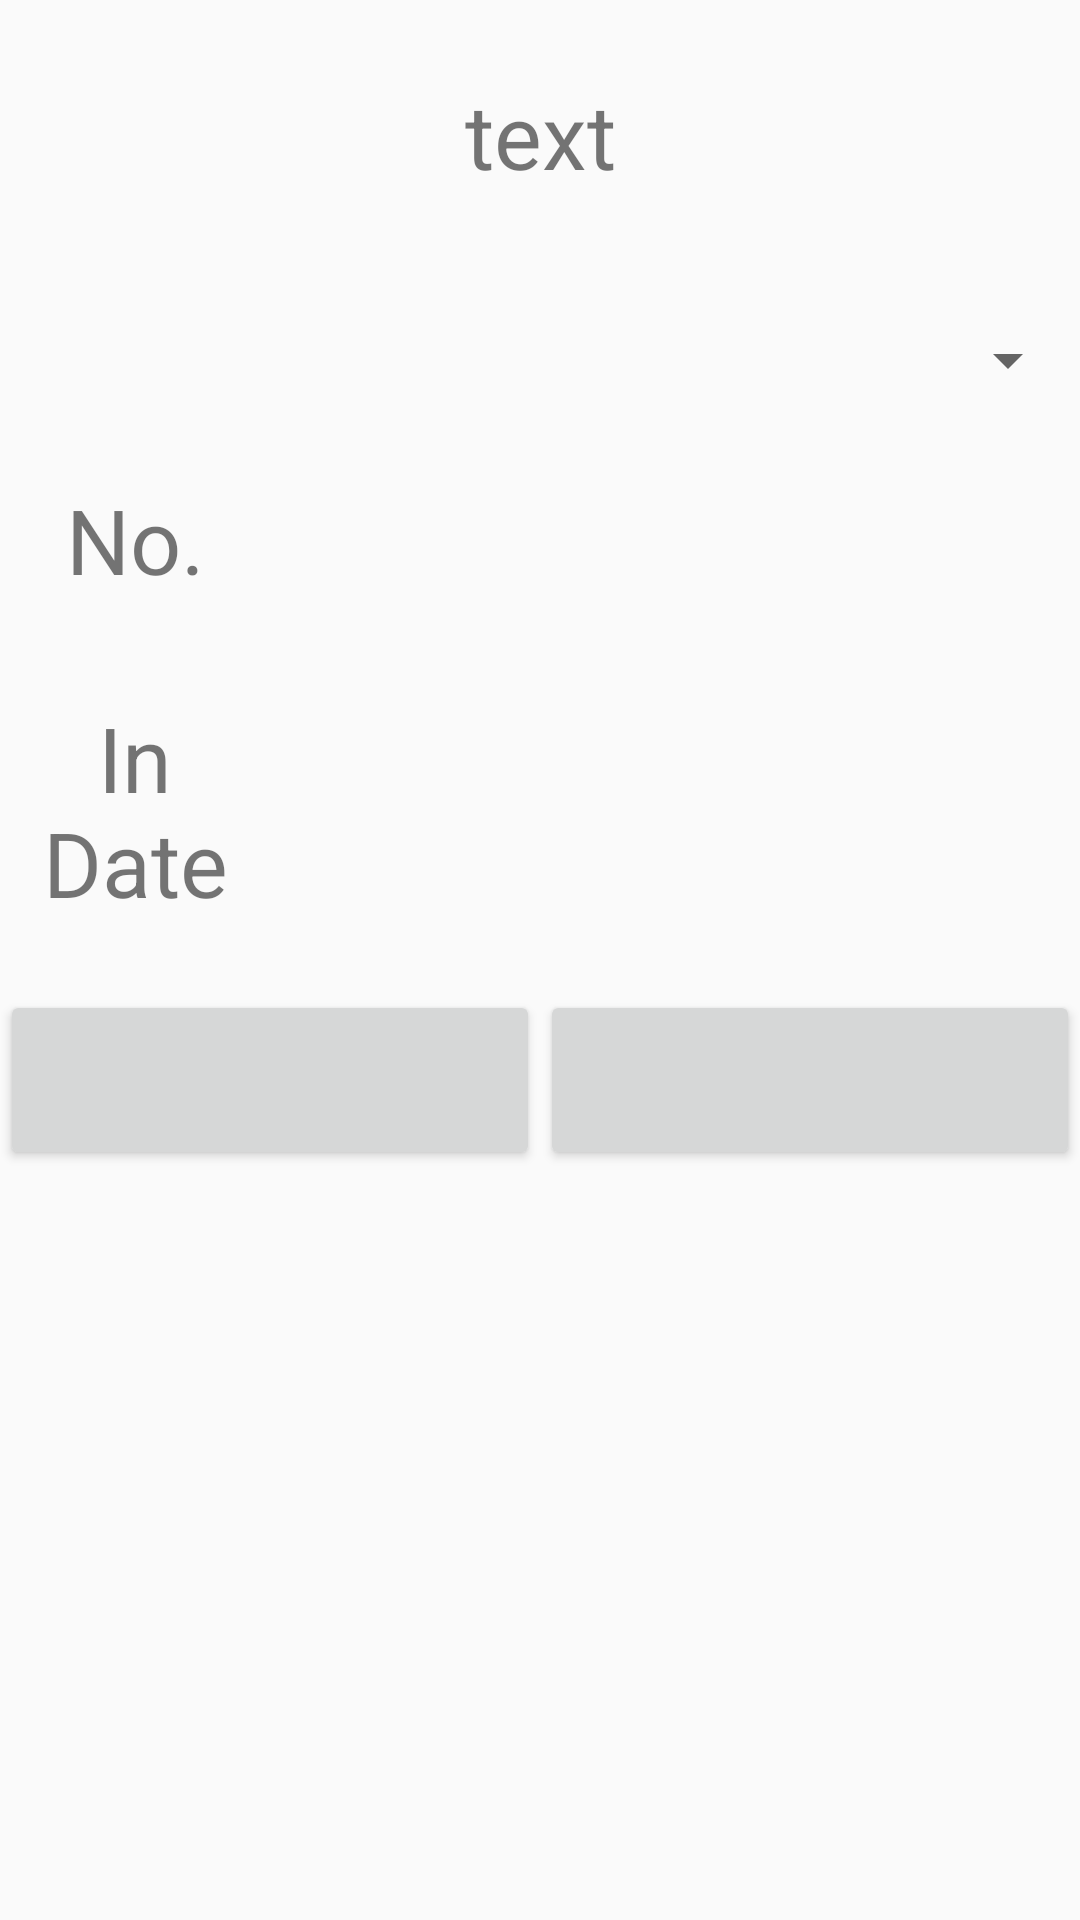

Android layout source for this screen:
<!-- AndroidManifest.xml: application theme AppTheme -->
<!-- res/layout/guest_in_or_out_dialog.xml -->
<?xml version="1.0" encoding="utf-8"?>
<LinearLayout xmlns:android="http://schemas.android.com/apk/res/android"
    android:orientation="vertical" android:layout_width="match_parent"
    android:layout_height="wrap_content">

    <TextView
        android:id="@+id/textViewGuestDialog"
        android:layout_width="match_parent"
        android:layout_height="90dp"
        android:textSize="@dimen/text_size_30"
        android:text="text"
        android:gravity="center"/>

    <Spinner
        android:id="@+id/spinnerGuestDialog"
        android:layout_width="match_parent"
        android:layout_height="60dp"
        android:textSize="@dimen/text_size_30"
        android:spinnerMode="dialog" />

    <LinearLayout
        android:layout_width="match_parent"
        android:layout_height="60dp"
        android:orientation="horizontal">

        <TextView
            android:id="@+id/textViewNoTitleGuestDialog"
            android:text="@string/guest_in_no"
            android:layout_width="match_parent"
            android:layout_height="match_parent"
            android:textSize="@dimen/text_size_30"
            android:layout_weight="3"
            android:gravity="center"/>

        <TextView
            android:id="@+id/textViewNoGuestDialog"
            android:layout_width="match_parent"
            android:layout_height="match_parent"
            android:textSize="@dimen/text_size_30"
            android:gravity="center"
            android:layout_weight="1"/>


    </LinearLayout>
    <LinearLayout
        android:layout_width="match_parent"
        android:layout_height="120dp"
        android:orientation="horizontal">

        <TextView
            android:layout_width="match_parent"
            android:layout_height="match_parent"
            android:layout_weight="3"
            android:text="@string/guest_in_or_out_dialog_in_date"
            android:textSize="@dimen/text_size_30"
            android:gravity="center"/>

        <LinearLayout
            android:layout_width="match_parent"
            android:layout_height="match_parent"
            android:layout_weight="1"
            android:orientation="vertical">

            <TextView
                android:id="@+id/textViewInDate"
                android:layout_width="match_parent"
                android:layout_height="match_parent"
                android:textSize="@dimen/text_size_30"
                android:layout_weight="1"
                android:gravity="center"/>

            <TextView
                android:id="@+id/textViewInTime"
                android:layout_width="match_parent"
                android:layout_height="match_parent"
                android:textSize="@dimen/text_size_30"
                android:layout_weight="1"
                android:gravity="center"/>

        </LinearLayout>

    </LinearLayout>



    <LinearLayout
        android:layout_width="match_parent"
        android:layout_height="60dp"
        android:orientation="horizontal">

        <Button
            android:id="@+id/btnCancelGuestDialog"
            android:layout_width="match_parent"
            android:layout_height="match_parent"
            android:layout_weight="1"
            android:textSize="@dimen/text_size_30"/>

        <Button
            android:id="@+id/btnConfirmGuestDialog"
            android:layout_width="match_parent"
            android:layout_height="match_parent"
            android:layout_weight="1"
            android:textSize="@dimen/text_size_30"/>

    </LinearLayout>

</LinearLayout>
<!-- resources referenced by this layout -->
<resources>
  <dimen name="text_size_30">30sp</dimen>
  <string name="guest_in_no">No.</string>
  <string name="guest_in_or_out_dialog_in_date">In Date</string>
  <style name="AppTheme" parent="Theme.AppCompat.Light.DarkActionBar">
          
          <item name="colorPrimary">@color/colorPrimary</item>
          <item name="colorPrimaryDark">@color/colorPrimaryDark</item>
          <item name="colorAccent">@color/colorAccent</item>
      </style>
  <color name="colorPrimary">#008577</color>
  <color name="colorPrimaryDark">#00574B</color>
  <color name="colorAccent">#D81B60</color>
</resources>
